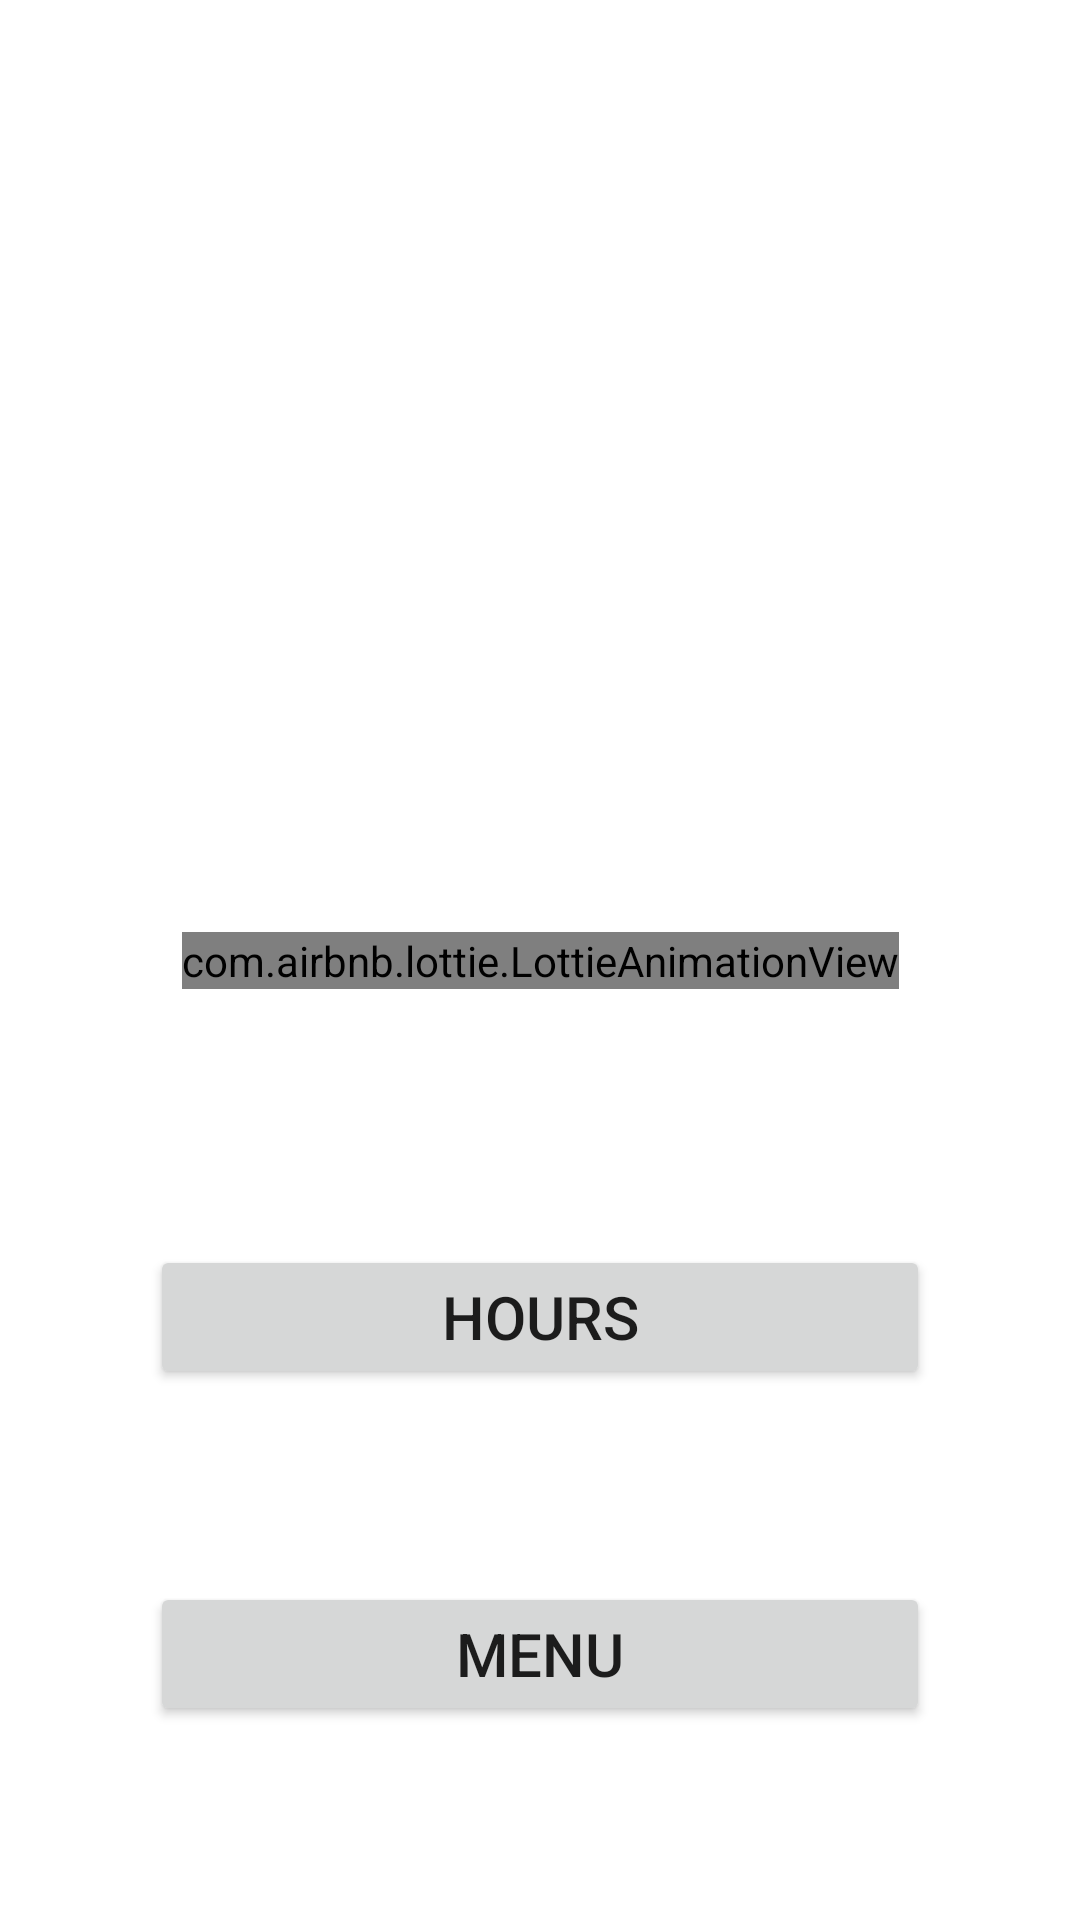

Here is an Android app screen rendered from its layout file. Give the layout XML and the strings, colors and styles it references.
<!-- AndroidManifest.xml: application theme Theme.PennDinning -->
<!-- res/layout/fragment_dining_details.xml -->
<?xml version="1.0" encoding="utf-8"?>
<androidx.constraintlayout.widget.ConstraintLayout xmlns:android="http://schemas.android.com/apk/res/android"
    xmlns:app="http://schemas.android.com/apk/res-auto"
    xmlns:tools="http://schemas.android.com/tools"
    android:layout_width="match_parent"
    android:layout_height="match_parent"
    android:background="@color/white"
    tools:context=".DiningDetailsFragment">

    <com.airbnb.lottie.LottieAnimationView
        android:id="@+id/animation_view"
        android:layout_width="wrap_content"
        android:layout_height="wrap_content"
        app:layout_constraintStart_toStartOf="parent"
        app:layout_constraintEnd_toEndOf="parent"
        app:layout_constraintTop_toTopOf="parent"
        app:layout_constraintBottom_toBottomOf="parent"
        app:lottie_rawRes="@raw/loading_c" />

    <ImageView
        android:id="@+id/dining_image_big"
        android:layout_width="match_parent"
        android:layout_height="250dp"
        app:layout_constraintEnd_toEndOf="parent"
        app:layout_constraintStart_toStartOf="parent"
        app:layout_constraintTop_toTopOf="parent" />

    <TextView
        android:id="@+id/dining_name_details"
        android:layout_width="wrap_content"
        android:layout_height="wrap_content"
        android:textStyle="bold"
        android:textSize="30sp"
        app:layout_constraintStart_toStartOf="parent"
        app:layout_constraintTop_toBottomOf="@id/dining_image_big"
        />

    <LinearLayout
        android:id ="@+id/meal_name_box"
        android:layout_width="wrap_content"
        android:layout_height="wrap_content"
        android:layout_marginStart="10dp"
        android:layout_marginTop="10dp"
        android:orientation="vertical"
        app:layout_constraintStart_toStartOf="parent"
        app:layout_constraintTop_toBottomOf="@id/dining_name_details"/>

    <LinearLayout
        android:id ="@+id/meal_time_box"
        android:layout_width="wrap_content"
        android:layout_height="wrap_content"
        android:orientation="vertical"
        android:layout_marginTop="10dp"
        app:layout_constraintEnd_toEndOf="parent"
        app:layout_constraintStart_toEndOf="@id/meal_name_box"
        app:layout_constraintTop_toBottomOf="@id/dining_name_details"/>

    <Button
        android:id="@+id/hours_button"
        android:layout_width="match_parent"
        android:layout_height="wrap_content"
        android:text = "HOURS"
        app:layout_constraintStart_toStartOf="parent"
        app:layout_constraintTop_toBottomOf="@id/meal_name_box"
        app:layout_constraintBottom_toTopOf="@id/menu_button"
        android:layout_marginStart="50dp"
        android:layout_marginEnd="50dp"
        android:layout_marginTop="50dp"
        android:textSize="20dp"/>

    <Button
        android:id="@+id/menu_button"
        android:layout_width="match_parent"
        android:layout_height="wrap_content"
        android:text = "MENU"
        app:layout_constraintStart_toStartOf="parent"
        app:layout_constraintTop_toBottomOf="@id/hours_button"
        app:layout_constraintBottom_toBottomOf="parent"
        android:layout_marginStart="50dp"
        android:layout_marginEnd="50dp"
        android:textSize="20dp"/>

</androidx.constraintlayout.widget.ConstraintLayout>
<!-- resources referenced by this layout -->
<resources>
  <color name="white">#FFFFFFFF</color>
  <style name="Theme.PennDinning" parent="Theme.MaterialComponents.DayNight.DarkActionBar">
          
          <item name="colorPrimary">@color/purple_500</item>
          <item name="colorPrimaryVariant">@color/purple_700</item>
          <item name="colorOnPrimary">@color/white</item>
          
          <item name="colorSecondary">@color/teal_200</item>
          <item name="colorSecondaryVariant">@color/teal_700</item>
          <item name="colorOnSecondary">@color/black</item>
          
          <item name="android:statusBarColor">?attr/colorPrimaryVariant</item>
          
      </style>
  <color name="purple_500">#FF6200EE</color>
  <color name="purple_700">#FF3700B3</color>
  <color name="teal_200">#FF03DAC5</color>
  <color name="teal_700">#FF018786</color>
  <color name="black">#FF000000</color>
</resources>
